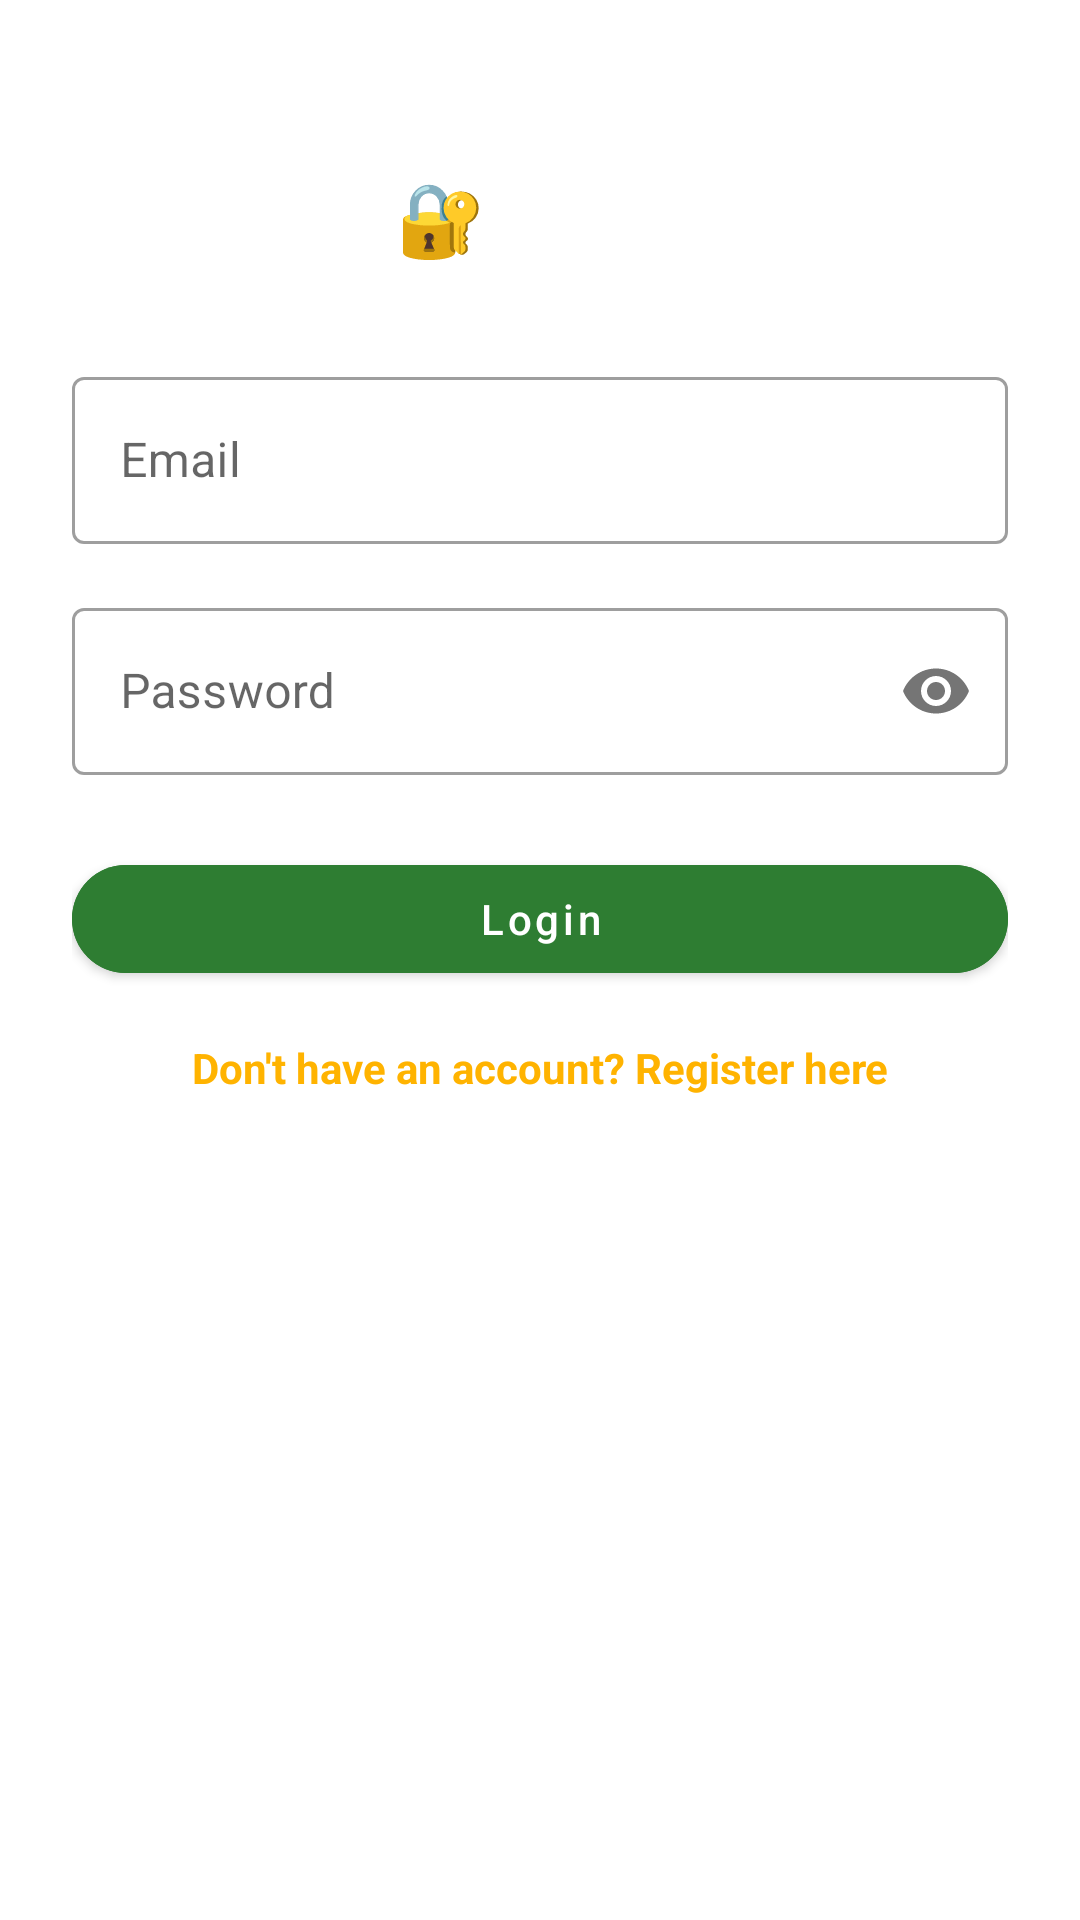

Here is an Android app screen rendered from its layout file. Give the layout XML and the strings, colors and styles it references.
<!-- AndroidManifest.xml: application theme Theme.LuxeVistaResort -->
<!-- res/layout/activity_login.xml -->
<?xml version="1.0" encoding="utf-8"?>
<androidx.constraintlayout.widget.ConstraintLayout
    xmlns:android="http://schemas.android.com/apk/res/android"
    xmlns:app="http://schemas.android.com/apk/res-auto"
    xmlns:tools="http://schemas.android.com/tools"
    android:layout_width="match_parent"
    android:layout_height="match_parent"
    android:background="@drawable/gradient_background"
    tools:context=".LoginActivity"
    android:padding="24dp"
    android:paddingTop="60dp">

    
    <TextView
        android:id="@+id/tvLoginTitle"
        android:layout_width="0dp"
        android:layout_height="wrap_content"
        android:text="🔐 Login"
        android:textSize="24sp"
        android:textStyle="bold"
        android:textAlignment="center"
        android:textColor="@color/textPrimary"
        app:layout_constraintTop_toTopOf="parent"
        app:layout_constraintStart_toStartOf="parent"
        app:layout_constraintEnd_toEndOf="parent"
        android:layout_marginTop="32dp"/>

    
    <com.google.android.material.textfield.TextInputLayout
        android:id="@+id/emailLayout"
        style="@style/Widget.MaterialComponents.TextInputLayout.OutlinedBox"
        android:layout_width="0dp"
        android:layout_height="wrap_content"
        android:hint="Email"
        app:layout_constraintTop_toBottomOf="@id/tvLoginTitle"
        app:layout_constraintStart_toStartOf="parent"
        app:layout_constraintEnd_toEndOf="parent"
        android:layout_marginTop="32dp">

        <com.google.android.material.textfield.TextInputEditText
            android:id="@+id/etEmail"
            android:layout_width="match_parent"
            android:layout_height="wrap_content"
            android:inputType="textEmailAddress"/>
    </com.google.android.material.textfield.TextInputLayout>

    
    <com.google.android.material.textfield.TextInputLayout
        android:id="@+id/passwordLayout"
        style="@style/Widget.MaterialComponents.TextInputLayout.OutlinedBox"
        android:layout_width="0dp"
        android:layout_height="wrap_content"
        android:hint="Password"
        app:passwordToggleEnabled="true"
        app:layout_constraintTop_toBottomOf="@id/emailLayout"
        app:layout_constraintStart_toStartOf="parent"
        app:layout_constraintEnd_toEndOf="parent"
        android:layout_marginTop="16dp">

        <com.google.android.material.textfield.TextInputEditText
            android:id="@+id/etPassword"
            android:layout_width="match_parent"
            android:layout_height="wrap_content"
            android:inputType="textPassword"/>
    </com.google.android.material.textfield.TextInputLayout>

    
    <com.google.android.material.button.MaterialButton
        android:id="@+id/btnLogin"
        style="@style/Widget.MaterialComponents.Button"
        android:layout_width="0dp"
        android:layout_height="wrap_content"
        android:text="Login"
        android:textAllCaps="false"
        android:textColor="@color/white"
        android:backgroundTint="@color/primaryColor"
        app:cornerRadius="20dp"
        app:layout_constraintTop_toBottomOf="@id/passwordLayout"
        app:layout_constraintStart_toStartOf="parent"
        app:layout_constraintEnd_toEndOf="parent"
        android:layout_marginTop="24dp"/>

    
    <TextView
        android:id="@+id/tvRegisterLink"
        android:layout_width="wrap_content"
        android:layout_height="wrap_content"
        android:text="Don't have an account? Register here"
        android:textColor="@color/secondaryColor"
        android:textStyle="bold"
        android:textSize="14sp"
        app:layout_constraintTop_toBottomOf="@id/btnLogin"
        app:layout_constraintStart_toStartOf="parent"
        app:layout_constraintEnd_toEndOf="parent"
        android:layout_marginTop="16dp"/>
</androidx.constraintlayout.widget.ConstraintLayout>
<!-- resources referenced by this layout -->
<resources>
  <color name="primaryColor">#2E7D32</color>
  <color name="secondaryColor">#FFB300</color>
  <color name="textPrimary">#FFFFFF</color>
  <color name="white">#FFFFFF</color>
  <style name="Theme.LuxeVistaResort" parent="Theme.MaterialComponents.DayNight.NoActionBar">
          <item name="colorPrimary">@color/primaryColor</item>
          <item name="colorSecondary">@color/secondaryColor</item>
          <item name="android:statusBarColor">@color/primaryColor</item>
          <item name="android:navigationBarColor">@color/primaryColor</item>
      </style>
</resources>
